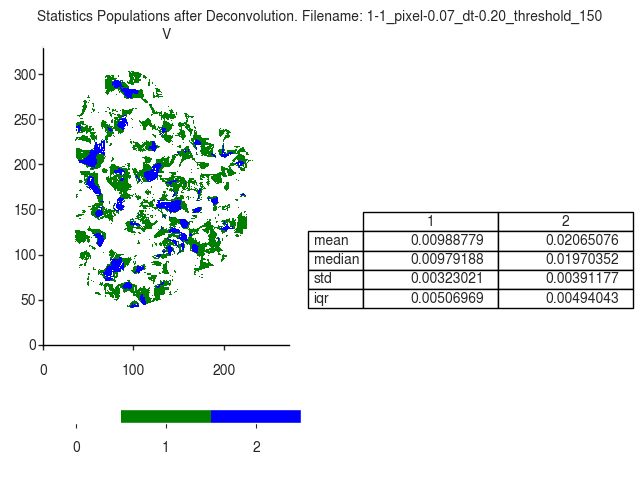

The data file committed next to this chart (first rows):
V
, 1, 2
mean, 0.009888, 0.02065
median, 0.009792, 0.0197
std, 0.00323, 0.003912
iqr, 0.00507, 0.00494
